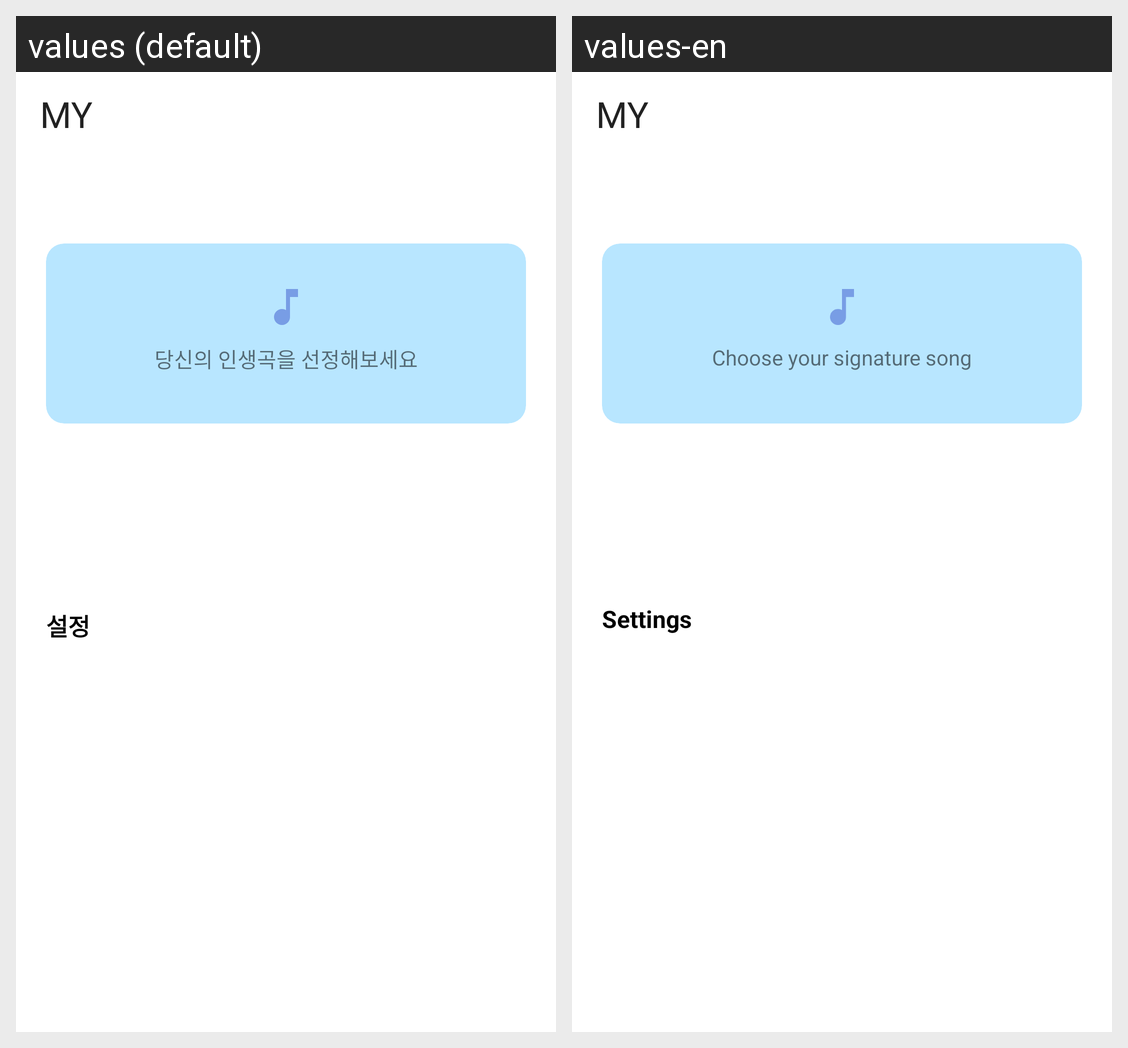

Strings drawn on this Android screen and how each of the app's shown locales translates them:
Android screen res/layout/fragment_my.xml rendered under 2 locales, left to right: values (default), values-en. Device: Nexus 5 (rendered at 1080×1920; each locale shown at half size, 540×960, under a caption strip naming it); theme Theme.MusicLog.
Strings drawn on this screen, with the default value and each locale's value (text and hints the layout hard-codes, and strings that could not be matched under every locale, appear in the picture but are not listed):

label_my_title
  values: MY
  values-en: MY

label_my_settings_section
  values: 설정
  values-en: Settings

label_signature_song_none_cta
  values: 당신의 인생곡을 선정해보세요
  values-en: Choose your signature song
